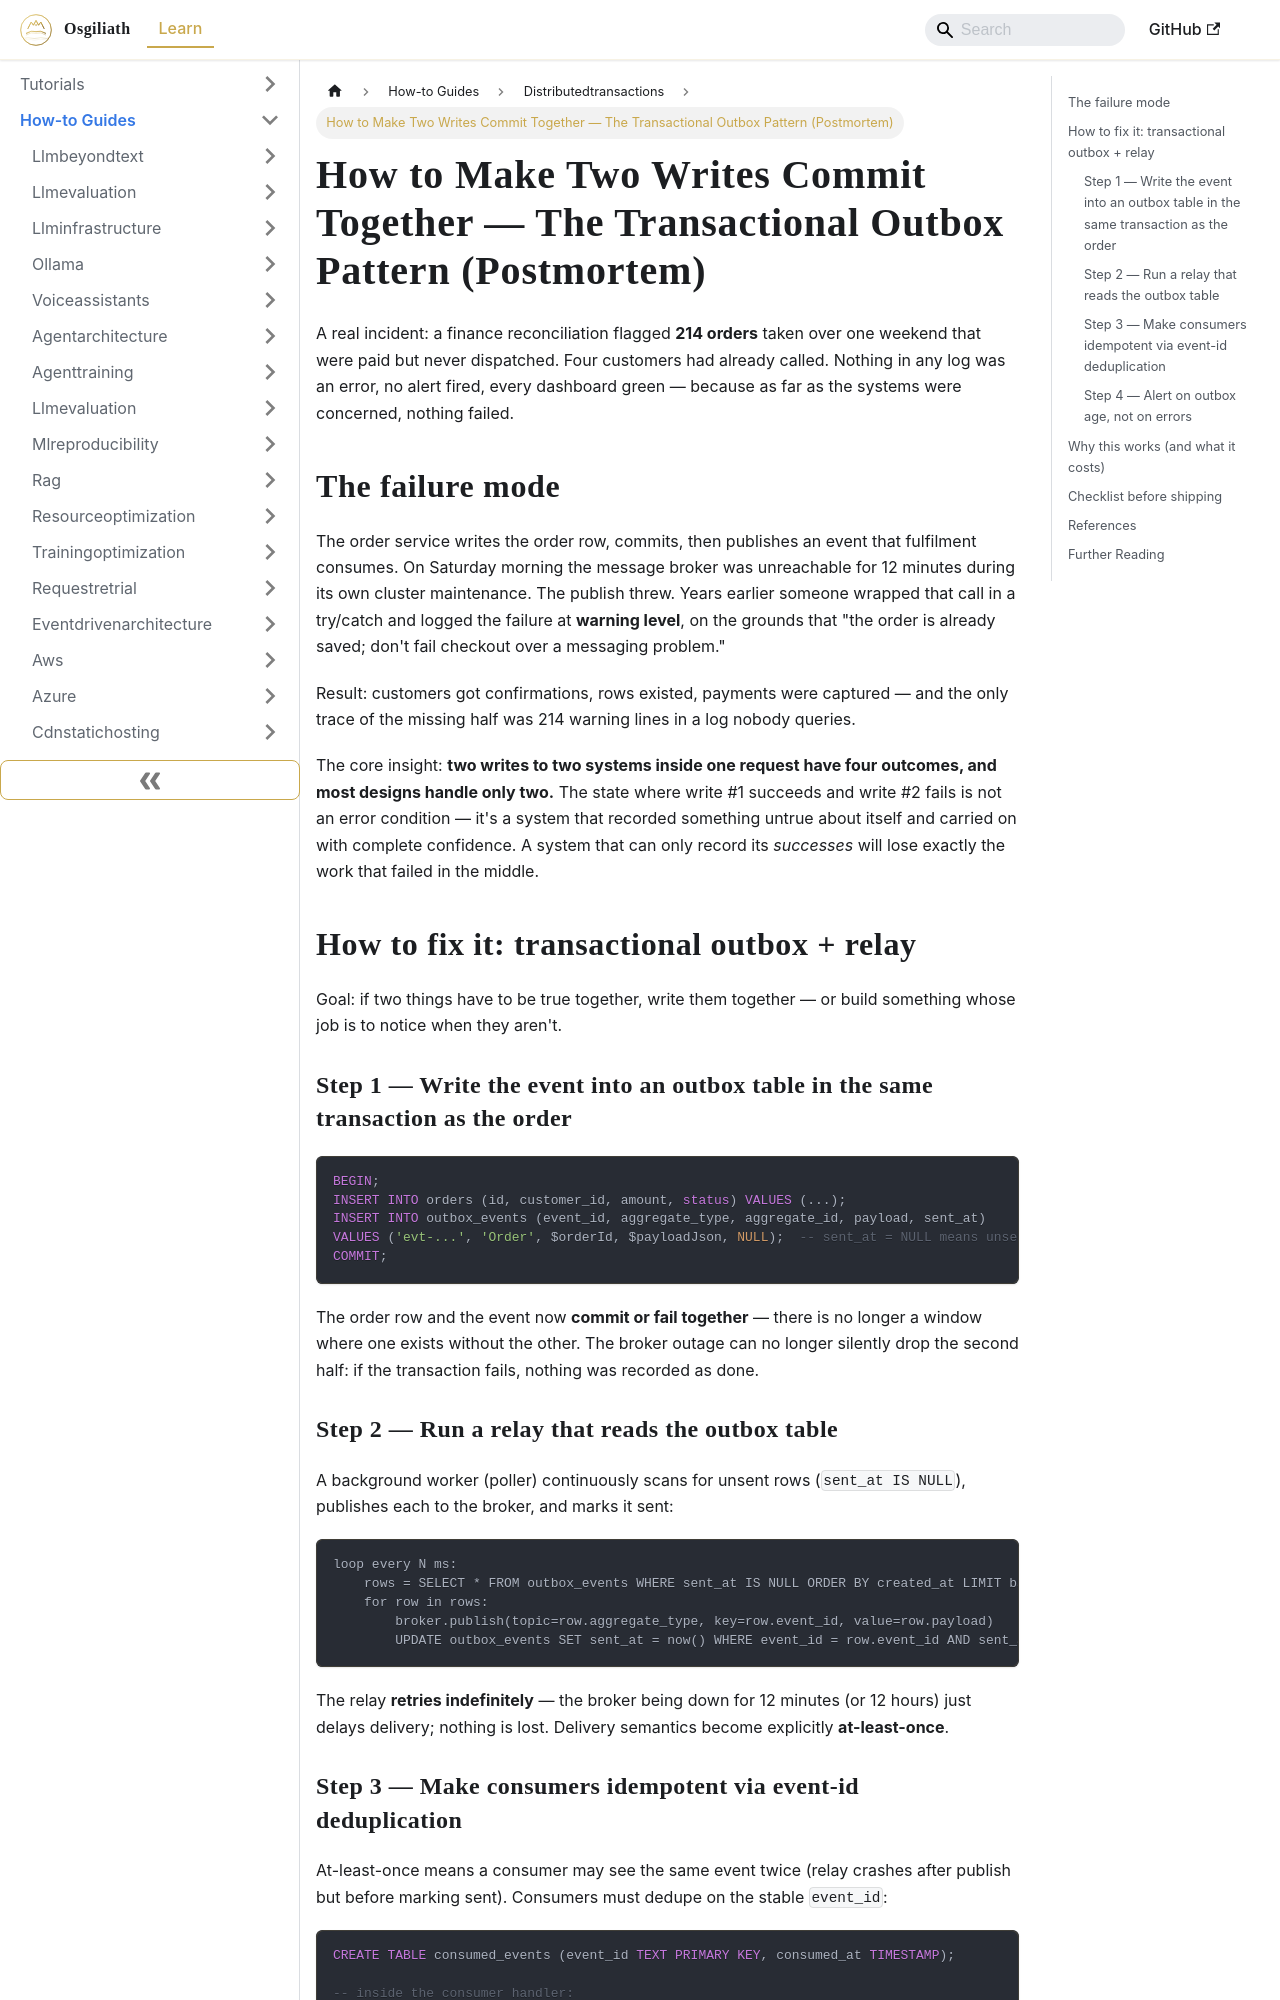

repository: OsgiliathEnterprise/kb · page: how-to/systemdesign/distributedtransactions/howto-implement-transactional-outbox-pattern/index.html · generator: docusaurus

---
title: How to Make Two Writes Commit Together — The Transactional Outbox Pattern (Postmortem)
diataxis: How-to Guide
domain: system-design
topic: Distributed-Transactions
source: DEV.to Tech News
source_url: https://dev.to/sergey_shinder_ab2d943365/the-order-was-committed-and-nothing-else-ever-heard-about-it-2l3g
date: 2026-09-23
keywords:
- knowledge-base
- Distributed-Transactions
- system-design
- how-to
---
# How to Make Two Writes Commit Together — The Transactional Outbox Pattern (Postmortem)

A real incident: a finance reconciliation flagged **214 orders** taken over one weekend that were paid but never dispatched. Four customers had already called. Nothing in any log was an error, no alert fired, every dashboard green — because as far as the systems were concerned, nothing failed.

## The failure mode

The order service writes the order row, commits, then publishes an event that fulfilment consumes. On Saturday morning the message broker was unreachable for 12 minutes during its own cluster maintenance. The publish threw. Years earlier someone wrapped that call in a try/catch and logged the failure at **warning level**, on the grounds that "the order is already saved; don't fail checkout over a messaging problem."

Result: customers got confirmations, rows existed, payments were captured — and the only trace of the missing half was 214 warning lines in a log nobody queries.

The core insight: **two writes to two systems inside one request have four outcomes, and most designs handle only two.** The state where write #1 succeeds and write #2 fails is not an error condition — it's a system that recorded something untrue about itself and carried on with complete confidence. A system that can only record its *successes* will lose exactly the work that failed in the middle.

## How to fix it: transactional outbox + relay

Goal: if two things have to be true together, write them together — or build something whose job is to notice when they aren't.

### Step 1 — Write the event into an outbox table in the same transaction as the order

```sql
BEGIN;
INSERT INTO orders (id, customer_id, amount, status) VALUES (...);
INSERT INTO outbox_events (event_id, aggregate_type, aggregate_id, payload, sent_at)
VALUES ('evt-...', 'Order', $orderId, $payloadJson, NULL);  -- sent_at = NULL means unsent
COMMIT;
```

The order row and the event now **commit or fail together** — there is no longer a window where one exists without the other. The broker outage can no longer silently drop the second half: if the transaction fails, nothing was recorded as done.
